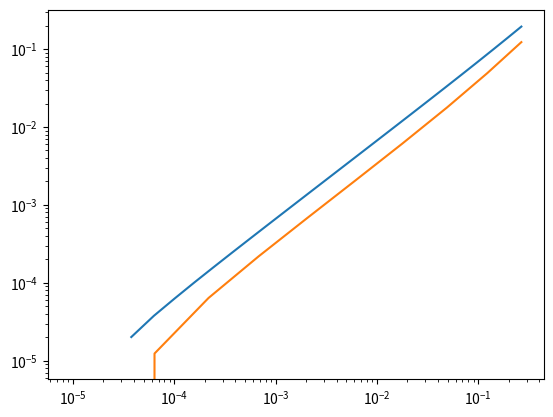

Generate this figure with matplotlib:
import numpy as np
import matplotlib.pyplot as plt
from scipy.stats import linregress

def newtons(f,fp,x0,tol,Nmax):
    x = np.zeros(Nmax+1)
    x[0] = x0
    for i in range(Nmax):
        x1 = x0 - f(x0)/fp(x0)
        x[i+1] = x1
        if(abs(x1-x0) < tol):
            xstar = x1
            info = 0
            return [x,xstar,info,i]
        x0 =x1
    xstar = x1
    info = 1
    return [x,xstar,info,i]

def newton2c(f,fp,x0,tol,Nmax,m):
    x = np.zeros(Nmax+1)
    x[0] = x0
    for i in range(Nmax):
        x1 = x0 - m*f(x0)/fp(x0)
        x[i+1] = x1
        if(abs(x1-x0) < tol):
            xstar = x1
            info = 0
            return [x,xstar,info,i]
        x0 =x1
    xstar = x1
    info = 1
    return [x,xstar,info,i]

def modnewton(f,fp,fpp,x0,tol,Nmax):
    newf = lambda x: f(x)/fp(x)
    newfp = lambda x: ((fp(x)*fp(x)) - (f(x)*fpp(x)))/(fp(x)**2)
    x = np.zeros(Nmax+1)
    x[0] = x0
    for i in range(Nmax):
        x1 = x0 - newf(x0)/newfp(x0)
        x[i+1] = x1
        if(abs(x1-x0) < tol):
            xstar = x1
            info = 0
            return [x,xstar,info,i]
        x0 =x1
    xstar = x1
    info = 1
    return [x,xstar,info,i]

def driver():
    x0 = 4
    tol = 10**-5
    Nmax = 200
    m = 2
    f = lambda x : np.exp(3*x) + 27*(-x**6+ x**4*np.exp(x)) - 9 * x**2 * np.exp(2*x)
    fp= lambda x : 3*np.exp(3*x) - (162 * x**5) + (108 * x**3 * np.exp(x)) + (27*np.exp(x)* x **4) - (18*x*np.exp(2*x)) - (18 * x**2*np.exp(2*x))
    fpp = lambda x: 9 * np.exp(3*x) - 810 * x**4 + (324 * x**2 * np.exp(x)) + (216* x**3 *np.exp(x)) + (27*np.exp(x)*x**4) -18*np.exp(2*x) - (72 * x * np.exp(2*x)) - (36*x**2 *np.exp(2*x))
    [x1,xstar1,info1,i1] = newtons(f,fp,x0,tol,Nmax)
    [x2,xstar2,info2,i2] = newton2c(f,fp,x0,tol,Nmax,m)
    [x3,xstar3,info3,i3] = modnewton(f,fp,fpp,x0,tol,Nmax)
    b= max(i1,i2,i3)
    plt.xscale("log")
    plt.yscale("log")
    plt.plot(x1[0:b-1]-xstar1, x1[1:b]-xstar1)
    plt.plot(x2[0:b-1]-xstar2, x2[1:b]-xstar2)
    plt.plot(x3[0:b-1]-xstar3, x3[1:b]-xstar3)
    print(linregress(x1[0:b-1]-xstar1, x1[1:b]-xstar1))
    print(linregress(x2[0:b-1]-xstar2, x2[1:b]-xstar2))
    print(linregress(x3[0:b-1]-xstar3, x3[1:b]-xstar3))
    plt.savefig("plot4.png")
driver()
